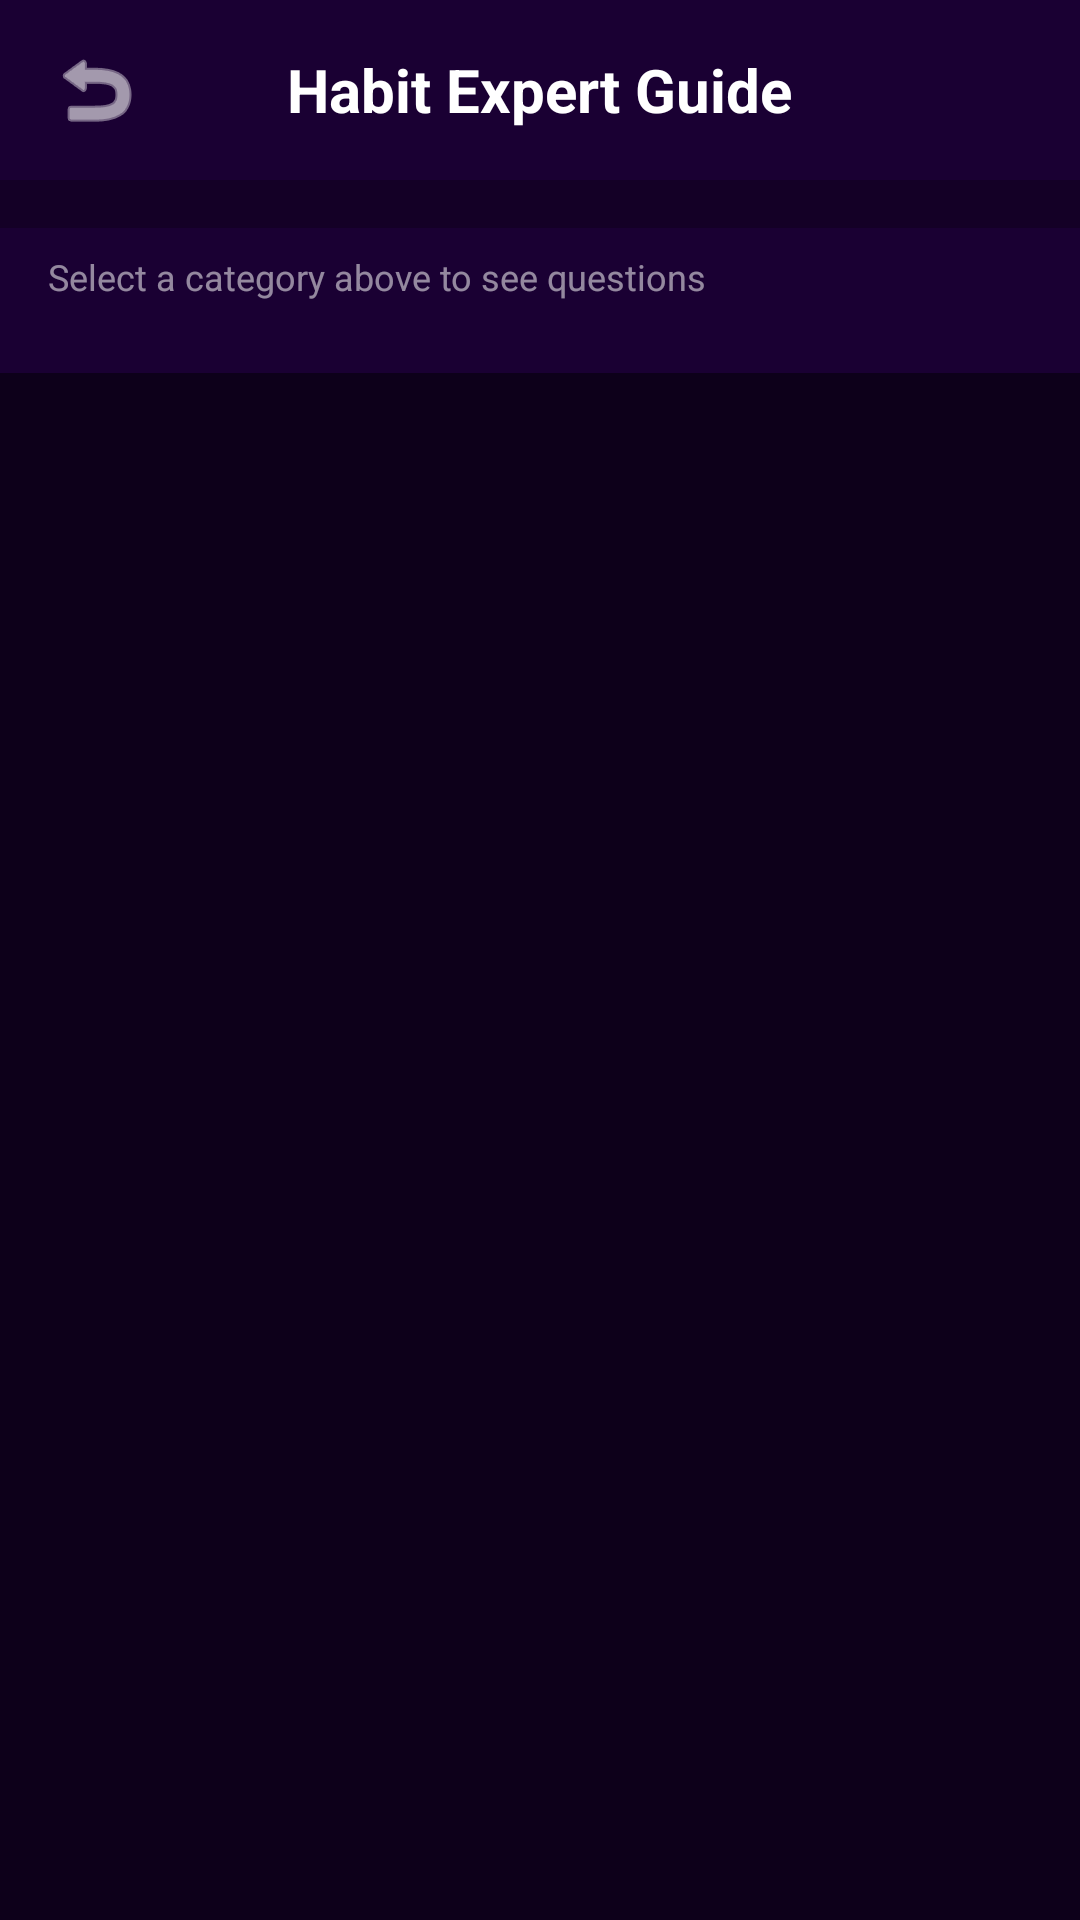

Write the Android layout XML for this screen, with the resource values it uses.
<!-- AndroidManifest.xml: application theme Theme.Material3.DayNight.NoActionBar -->
<!-- res/layout/activity_habit_guide.xml -->
<?xml version="1.0" encoding="utf-8"?>
<androidx.constraintlayout.widget.ConstraintLayout xmlns:android="http://schemas.android.com/apk/res/android"
    xmlns:app="http://schemas.android.com/apk/res-auto"
    xmlns:tools="http://schemas.android.com/tools"
    android:layout_width="match_parent"
    android:layout_height="match_parent"
    android:background="#0D001A"
    tools:context=".HabitGuideActivity">

    
    <RelativeLayout
        android:id="@+id/header"
        android:layout_width="match_parent"
        android:layout_height="60dp"
        android:background="#1A0033"
        app:layout_constraintTop_toTopOf="parent">

        <ImageButton
            android:id="@+id/backBtn"
            android:layout_width="48dp"
            android:layout_height="48dp"
            android:layout_centerVertical="true"
            android:layout_marginStart="8dp"
            android:background="?attr/selectableItemBackgroundBorderless"
            android:src="@android:drawable/ic_menu_revert"
            app:tint="#FFFFFF" />

        <TextView
            android:layout_width="wrap_content"
            android:layout_height="wrap_content"
            android:layout_centerInParent="true"
            android:text="Habit Expert Guide"
            android:textColor="#FFFFFF"
            android:textSize="20sp"
            android:textStyle="bold" />
    </RelativeLayout>

    
    <HorizontalScrollView
        android:id="@+id/categoryScroll"
        android:layout_width="match_parent"
        android:layout_height="wrap_content"
        android:background="#140026"
        android:padding="8dp"
        android:scrollbars="none"
        app:layout_constraintTop_toBottomOf="@id/header">

        <LinearLayout
            android:id="@+id/categoryLayout"
            android:layout_width="wrap_content"
            android:layout_height="wrap_content"
            android:orientation="horizontal">
            
        </LinearLayout>
    </HorizontalScrollView>

    
    <LinearLayout
        android:id="@+id/questionsArea"
        android:layout_width="match_parent"
        android:layout_height="wrap_content"
        android:orientation="vertical"
        android:padding="8dp"
        android:background="#1A0033"
        app:layout_constraintTop_toBottomOf="@id/categoryScroll">

        <TextView
            android:id="@+id/questionsTitle"
            android:layout_width="wrap_content"
            android:layout_height="wrap_content"
            android:text="Select a category above to see questions"
            android:textColor="#88FFFFFF"
            android:textSize="12sp"
            android:layout_marginStart="8dp"
            android:layout_marginBottom="8dp"/>

        <HorizontalScrollView
            android:layout_width="match_parent"
            android:layout_height="wrap_content"
            android:scrollbars="none">

            <LinearLayout
                android:id="@+id/questionsLayout"
                android:layout_width="wrap_content"
                android:layout_height="wrap_content"
                android:orientation="horizontal"
                android:paddingBottom="8dp">
                
            </LinearLayout>
        </HorizontalScrollView>
    </LinearLayout>

    
    <androidx.recyclerview.widget.RecyclerView
        android:id="@+id/chatRecyclerView"
        android:layout_width="match_parent"
        android:layout_height="0dp"
        android:clipToPadding="false"
        android:padding="16dp"
        app:layout_constraintBottom_toBottomOf="parent"
        app:layout_constraintTop_toBottomOf="@id/questionsArea" />

</androidx.constraintlayout.widget.ConstraintLayout>
<!-- resources referenced by this layout -->
<resources>

</resources>
